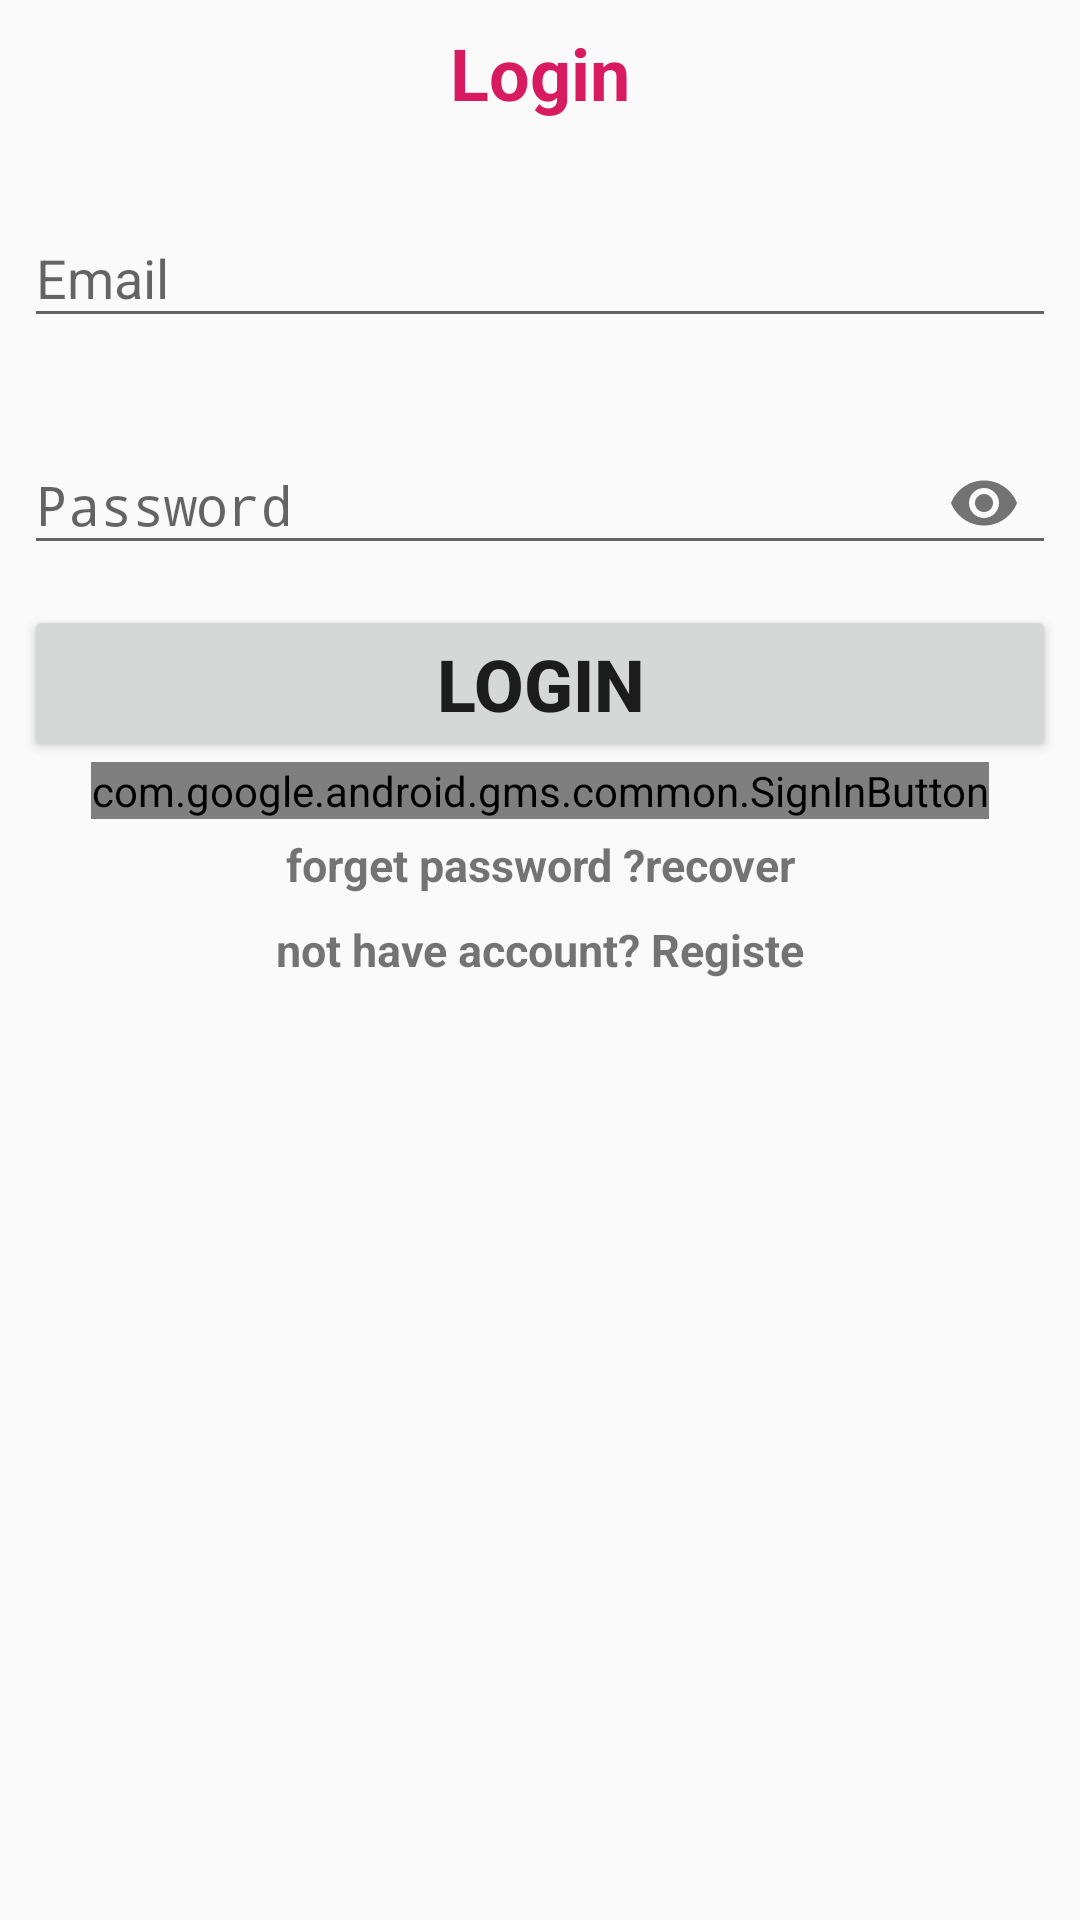

Reconstruct the res/layout file that produces this screen, plus the resources it refers to.
<!-- AndroidManifest.xml: application theme AppTheme -->
<!-- res/layout/activity_login.xml -->
<?xml version="1.0" encoding="utf-8"?>



<RelativeLayout
    xmlns:android="http://schemas.android.com/apk/res/android"
    xmlns:app="http://schemas.android.com/apk/res-auto"
    xmlns:tools="http://schemas.android.com/tools"
    android:layout_width="match_parent"
    android:layout_height="match_parent"
    android:padding="8dp"
    tools:context=".LoginActivity">

    <TextView
        android:layout_width="match_parent"
        android:layout_height="wrap_content"
        android:text="Login"
        android:textAlignment="center"
        android:id="@+id/po"
        android:textStyle="bold"
        android:textSize="24sp"
        android:textColor="@color/colorAccent"/>
    <com.google.android.material.textfield.TextInputLayout
        android:layout_width="match_parent"
        android:id="@+id/l"
        android:layout_below="@+id/po"
        android:layout_marginTop="20dp"

        android:layout_height="wrap_content">

        <EditText
            android:layout_width="match_parent"
            android:layout_height="wrap_content"
            android:hint="Email"
            android:inputType="textEmailAddress"
            android:id="@+id/email_l"/>

    </com.google.android.material.textfield.TextInputLayout>
    <com.google.android.material.textfield.TextInputLayout
        android:layout_width="match_parent"
        android:layout_marginTop="20dp"
       android:layout_below="@+id/l"
        android:layout_centerVertical="true"
       android:id="@+id/ll"
        app:passwordToggleEnabled="true"
        android:layout_centerHorizontal="true"
        android:layout_height="wrap_content">

        <EditText
            android:layout_width="match_parent"
            android:layout_height="wrap_content"
            android:hint="Password"
            android:inputType="numberPassword"
            android:id="@+id/pass_l"/>

    </com.google.android.material.textfield.TextInputLayout>
    <Button
        android:layout_width="match_parent"
        android:layout_height="wrap_content"
        android:text="Login"
        android:layout_centerHorizontal="true"
        android:layout_centerVertical="true"
        android:textSize="24sp"
        android:textStyle="bold"
        android:layout_below="@+id/ll"
        android:id="@+id/lll"
        android:layout_marginTop="10dp"
        android:drawableLeft="@drawable/ic_send_black_24dp"
        android:onClick="llogin"/>
    <com.google.android.gms.common.SignInButton
        android:layout_width="wrap_content"
        android:layout_height="wrap_content"
        android:layout_below="@+id/lll"
        android:id="@+id/g"
        android:layout_centerHorizontal="true"
         ></com.google.android.gms.common.SignInButton>
    <TextView
        android:layout_width="match_parent"
        android:layout_height="wrap_content"
        android:text="forget password ?recover"
        android:textStyle="bold"
        android:textSize="15sp"
        android:onClick="recover"
        android:id="@+id/q"
        android:layout_below="@+id/g"
        android:layout_marginTop="5dp"
        android:gravity="center"/>
    <TextView
        android:layout_width="match_parent"
        android:layout_height="wrap_content"
        android:text="not have account? Registe"
        android:textStyle="bold"
        android:textSize="15sp"
        android:onClick="not"
        android:layout_below="@+id/q"
        android:layout_marginTop="8dp"
        android:gravity="center"/>

 </RelativeLayout>
<!-- resources referenced by this layout -->
<resources>
  <color name="colorAccent">#D81B60</color>
  <style name="AppTheme" parent="Theme.AppCompat.Light.DarkActionBar">
          
          <item name="colorPrimary">@color/colorPrimary</item>
          <item name="colorPrimaryDark">@color/colorPrimaryDark</item>
          <item name="colorAccent">@color/colorAccent</item>
      </style>
  <color name="colorPrimary">#008577</color>
  <color name="colorPrimaryDark">#00574B</color>
</resources>
